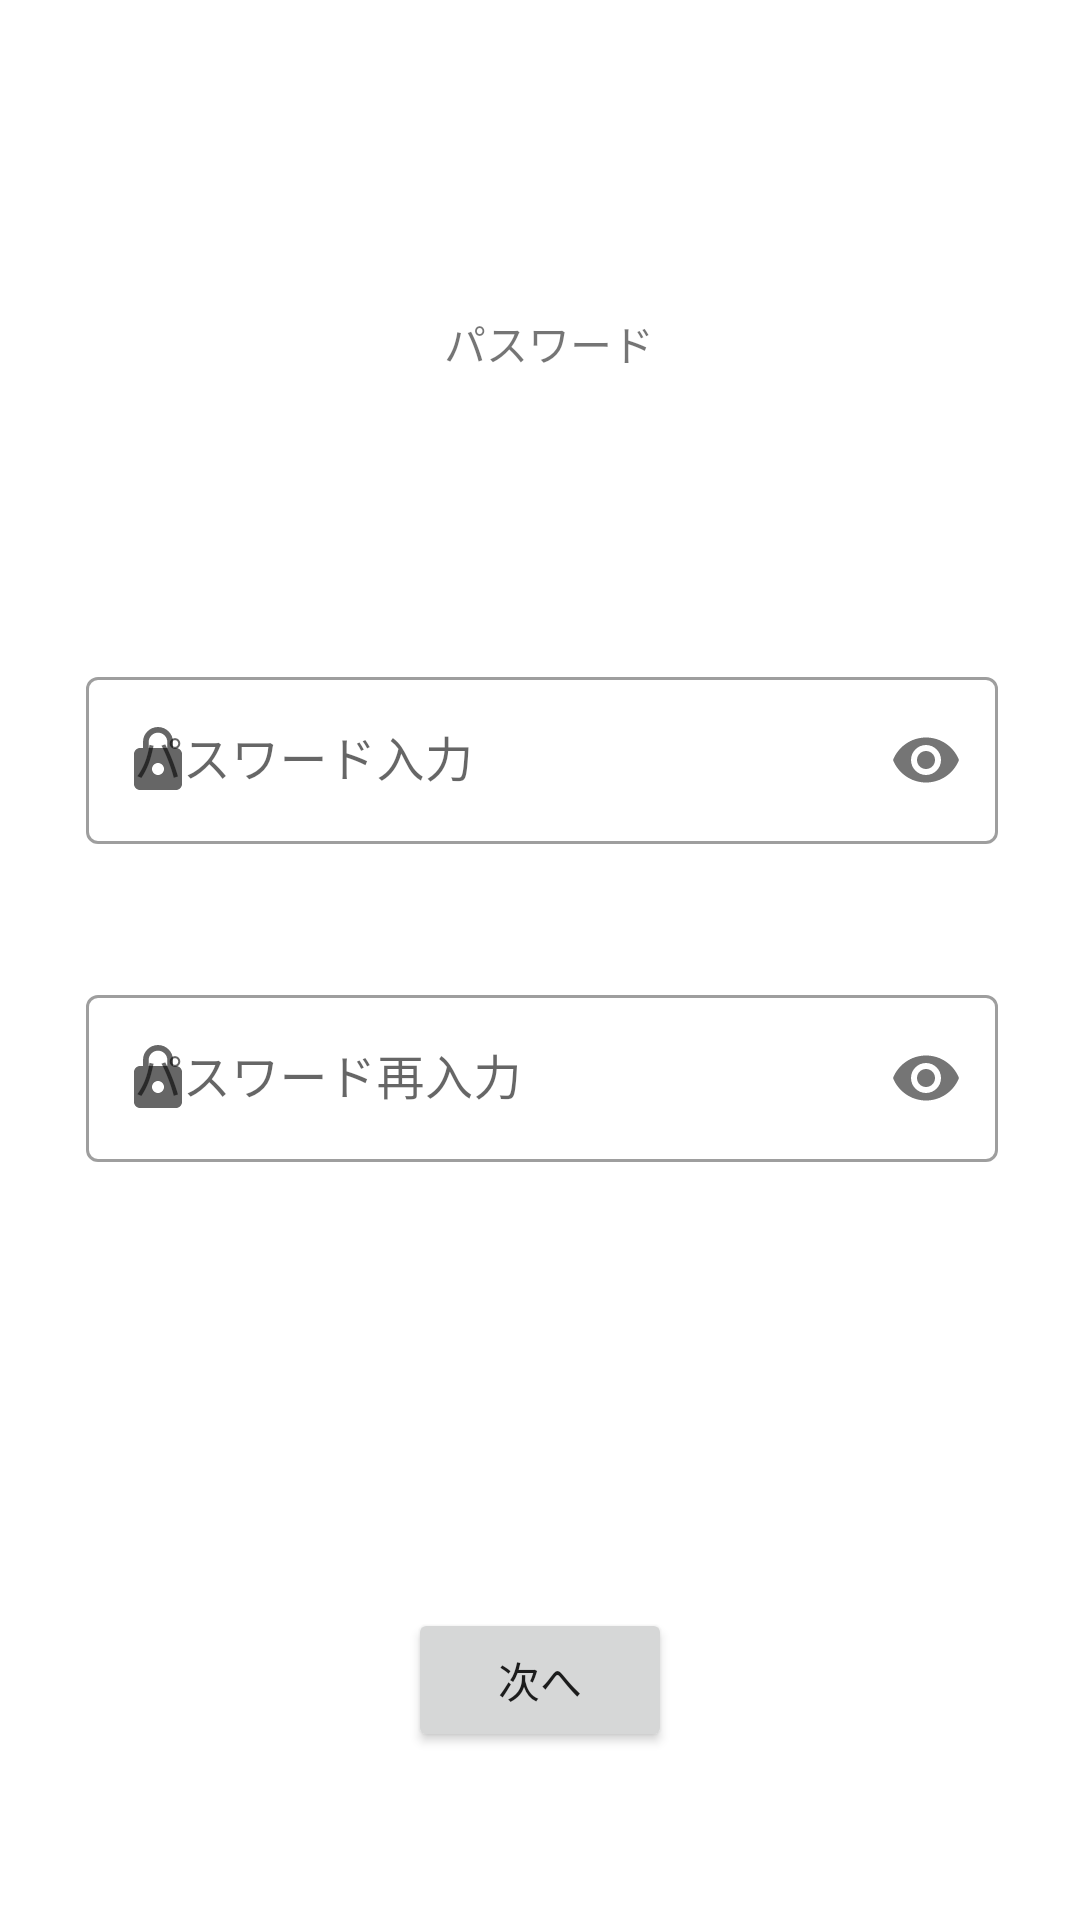

Layout XML and referenced resources for this Android screen:
<!-- AndroidManifest.xml: application theme Theme.WithMe -->
<!-- res/layout/activity_password.xml -->
<?xml version="1.0" encoding="utf-8"?>
<androidx.constraintlayout.widget.ConstraintLayout xmlns:android="http://schemas.android.com/apk/res/android"
    xmlns:app="http://schemas.android.com/apk/res-auto"
    xmlns:tools="http://schemas.android.com/tools"
    android:layout_width="match_parent"
    android:layout_height="match_parent"
    tools:context=".passwordActivity">

    <com.google.android.material.textfield.TextInputLayout
        style="@style/Widget.MaterialComponents.TextInputLayout.OutlinedBox"
        android:id="@+id/password_layout"
        android:layout_width="304dp"
        android:layout_height="96dp"
        android:layout_centerHorizontal="true"
        app:layout_constraintBottom_toBottomOf="parent"
        app:startIconDrawable="@drawable/ic_baseline_lock_24"
        app:layout_constraintEnd_toEndOf="parent"
        app:layout_constraintHorizontal_bias="0.511"
        app:layout_constraintStart_toStartOf="parent"
        app:layout_constraintTop_toTopOf="parent"
        app:layout_constraintVertical_bias="0.405"
        app:passwordToggleEnabled="true">

        <com.google.android.material.textfield.TextInputEditText
            android:id="@+id/passwordEdit"
            android:layout_width="match_parent"
            android:layout_height="wrap_content"
            android:backgroundTint="#FFFFFF"
            android:ems="10"
            android:hint="パスワード入力"
            android:inputType="textPassword" />
    </com.google.android.material.textfield.TextInputLayout>

    <TextView
        android:id="@+id/passwordGuideText"
        android:layout_width="wrap_content"
        android:layout_height="wrap_content"
        android:layout_marginStart="148dp"
        android:layout_marginTop="104dp"
        android:text="パスワード"
        app:layout_constraintStart_toStartOf="parent"
        app:layout_constraintTop_toTopOf="parent" />

    <com.google.android.material.textfield.TextInputLayout
        style="@style/Widget.MaterialComponents.TextInputLayout.OutlinedBox"
        android:id="@+id/repassword_layout"
        android:layout_width="304dp"
        android:layout_height="96dp"
        android:layout_centerHorizontal="true"
        app:startIconDrawable="@drawable/ic_baseline_lock_24"
        app:layout_constraintBottom_toBottomOf="parent"
        app:layout_constraintEnd_toEndOf="parent"
        app:layout_constraintHorizontal_bias="0.511"
        app:layout_constraintStart_toStartOf="parent"
        app:layout_constraintTop_toTopOf="parent"
        app:layout_constraintVertical_bias="0.6"
        app:passwordToggleEnabled="true">

        <com.google.android.material.textfield.TextInputEditText
            android:id="@+id/repasswordEdit"
            android:layout_width="match_parent"
            android:layout_height="wrap_content"
            android:backgroundTint="#FFFFFF"
            android:ems="10"
            android:hint="パスワード再入力"
            android:inputType="textPassword" />
    </com.google.android.material.textfield.TextInputLayout>


    <Button
        android:id="@+id/nextButton"
        android:layout_width="wrap_content"
        android:layout_height="wrap_content"
        android:layout_marginStart="136dp"
        android:layout_marginBottom="56dp"
        android:text="次へ"
        app:layout_constraintBottom_toBottomOf="parent"
        app:layout_constraintStart_toStartOf="parent" />

</androidx.constraintlayout.widget.ConstraintLayout>
<!-- resources referenced by this layout -->
<resources>
  <!-- drawable ic_baseline_lock_24 (drawable) -->
  <vector android:height="24dp" android:tint="#7E7D7D"
      android:viewportHeight="24" android:viewportWidth="24"
      android:width="24dp" xmlns:android="http://schemas.android.com/apk/res/android">
      <path android:fillColor="@android:color/white" android:pathData="M18,8h-1L17,6c0,-2.76 -2.24,-5 -5,-5S7,3.24 7,6v2L6,8c-1.1,0 -2,0.9 -2,2v10c0,1.1 0.9,2 2,2h12c1.1,0 2,-0.9 2,-2L20,10c0,-1.1 -0.9,-2 -2,-2zM12,17c-1.1,0 -2,-0.9 -2,-2s0.9,-2 2,-2 2,0.9 2,2 -0.9,2 -2,2zM15.1,8L8.9,8L8.9,6c0,-1.71 1.39,-3.1 3.1,-3.1 1.71,0 3.1,1.39 3.1,3.1v2z"/>
  </vector>
  <style name="Theme.WithMe" parent="Theme.MaterialComponents.DayNight.DarkActionBar">
          
          <item name="colorPrimary">@color/purple_500</item>
          <item name="colorPrimaryVariant">@color/purple_700</item>
          <item name="colorOnPrimary">@color/white</item>
          
          <item name="colorSecondary">@color/teal_200</item>
          <item name="colorSecondaryVariant">@color/teal_700</item>
          <item name="colorOnSecondary">@color/black</item>
          
          <item name="android:statusBarColor" tools:targetApi="l">?attr/colorPrimaryVariant</item>
          
      </style>
  <color name="purple_500">#B6D8DD</color>
  <color name="purple_700">#B6D8DD</color>
  <color name="white">#FFFFFFFF</color>
  <color name="teal_200">#FF03DAC5</color>
  <color name="teal_700">#FF018786</color>
  <color name="black">#FF000000</color>
</resources>
